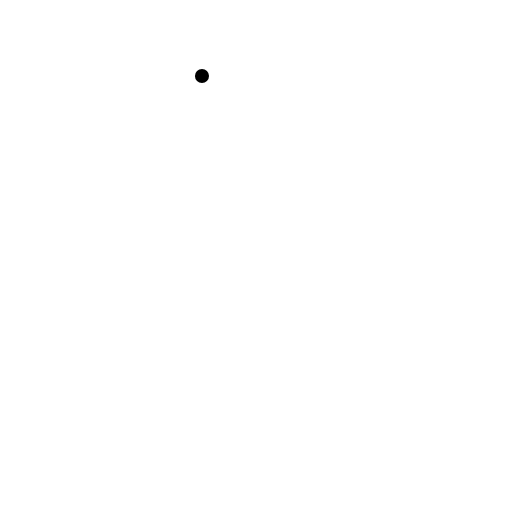
t = 0.00 s
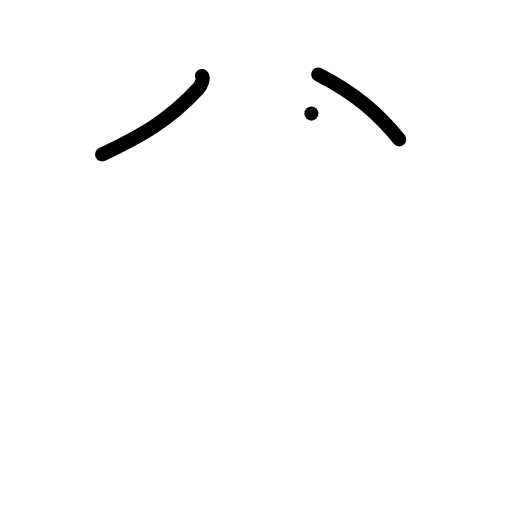
t = 2.00 s
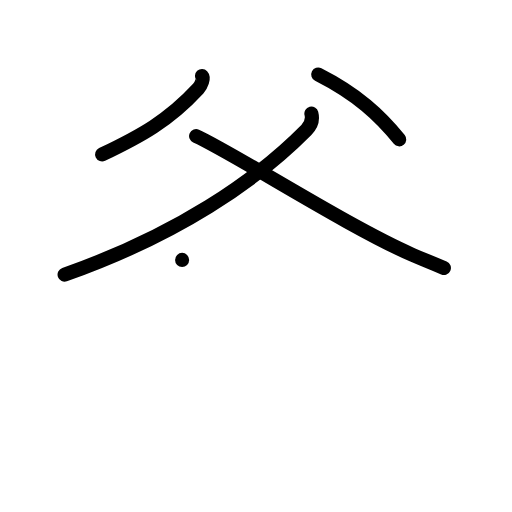
t = 4.00 s
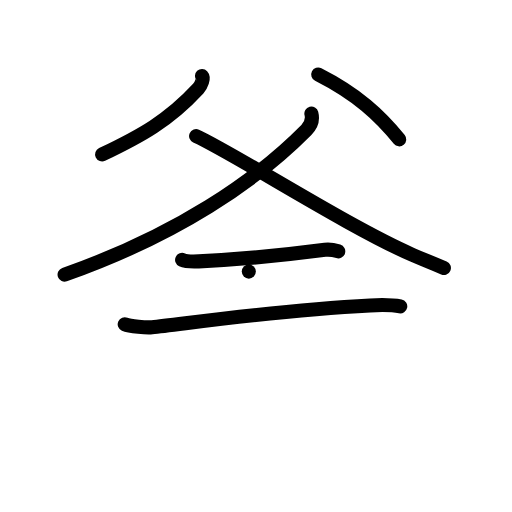
t = 6.00 s
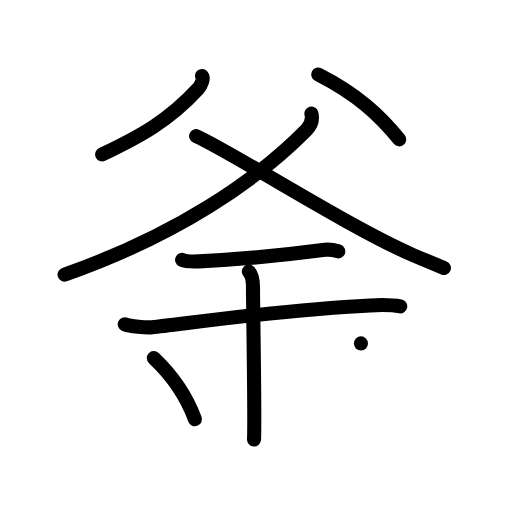
t = 8.00 s
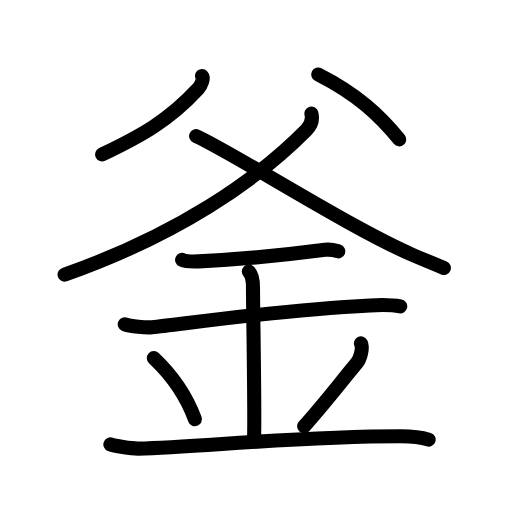
t = 10.00 s

The animated SVG that drew these frames (rendered in a browser with its animation timeline set to each time). Animation: 29 SMIL elements (animate=29); one cycle of 10.00 s.

<?xml version="1.0" encoding="UTF-8"?>
<!--
AniKanjiVG is licensed by CC-BY-SA Paul C. Sommerhoff (https://bitbucket.org/sommerhoff/anikanjivg).
AniKanjiVG uses KanjiVG which is licensed by CC-BY-SA Ulrich Apel (http://kanjivg.tagaini.net).
See also http://creativecommons.org/licenses/by-sa/3.0/
-->
<svg xmlns:kvg='http://kanjivg.tagaini.net' xmlns='http://www.w3.org/2000/svg' width='109' height='109' viewBox='0 0 109 109' style='fill:none;stroke:#000000;stroke-width:3;stroke-linecap:round;stroke-linejoin:round;' id="kvg:kanji_091dc"><g id="kvg:091dc" kvg:element="釜"><g id="kvg:091dc-g1" kvg:element="父" kvg:position="top" kvg:radical="nelson"><path id="kvg:091dc-s1" kvg:type="㇒" d="M43,16.18c0.41,0.44-0.09,1.92-0.8,2.68c-6.36,6.89-12.3,10.12-20.46,14.01"><animate attributeName="d" begin="0.0s" dur="0.5s" from="M43,16.18C43,16.18,43,16.18,43,16.18" to="M43,16.18c0.41,0.44-0.09,1.92-0.8,2.68" />
<animate attributeName="d" begin="0.5s" dur="0.5s" from="M43,16.18c0.41,0.44-0.09,1.92-0.8,2.68c0,0,0,0,0,0,0" to="M43,16.18c0.41,0.44-0.09,1.92-0.8,2.68c-6.36,6.89-12.3,10.12-20.46,14.01" />
</path>
<path id="kvg:091dc-s2" kvg:type="㇔" d="M67.75,15.86c8.28,4.2,13.11,8.7,17.25,13.81"><animate attributeName="d" begin="1.0s" dur="1.0s" from="M67.75,15.86C67.75,15.86,67.75,15.86,67.75,15.86" to="M67.75,15.86c8.28,4.2,13.11,8.7,17.25,13.81" />
<animate attributeName="d" begin="0s" dur="1.0s" from="M-100,-100" to="M-100,-100" />
</path>
<g id="kvg:091dc-g2" kvg:element="金" kvg:part="1" kvg:radical="tradit"><path id="kvg:091dc-s3" kvg:type="㇒" d="M66.29,24.18c0.21,0.82,0.19,2.21-1.07,3.48C54.5,38.5,37.75,50,13.75,58.47"><animate attributeName="d" begin="2.0s" dur="0.5s" from="M66.29,24.18C66.29,24.18,66.29,24.18,66.29,24.18" to="M66.29,24.18c0.21,0.82,0.19,2.21-1.07,3.48" />
<animate attributeName="d" begin="2.5s" dur="0.5s" from="M66.29,24.18c0.21,0.82,0.19,2.21-1.07,3.48c0,0,0,0,0,0,0" to="M66.29,24.18c0.21,0.82,0.19,2.21-1.07,3.48C54.5,38.5,37.75,50,13.75,58.47" />
<animate attributeName="d" begin="0s" dur="2.0s" from="M-100,-100" to="M-100,-100" />
</path>
<path id="kvg:091dc-s4" kvg:type="㇏" d="M 41.75,28.97 c 7.843307,3.534025 32.423148,19.365139 46.063148,25.285139 2.56,1.11 2.695418,1.10514 6.686852,2.794861"><animate attributeName="d" begin="3.0s" dur="1.0s" from="M 41.75,28.97 C 41.75,28.97 , 41.75,28.97 , 41.75,28.97 " to="M 41.75,28.97 c 7.843307,3.534025 32.423148,19.365139 46.063148,25.285139 2.56,1.11 2.695418,1.10514 6.686852,2.794861" />
<animate attributeName="d" begin="0s" dur="3.0s" from="M-100,-100" to="M-100,-100" />
</path>
</g>
</g>
<g id="kvg:091dc-g3" kvg:element="金" kvg:part="2" kvg:position="bottom" kvg:radical="tradit"><path id="kvg:091dc-s5" kvg:type="㇐" d="M38.77,55.33c0.67,0.31,2.85,0.35,3.53,0.32c7.7-0.4,16.95-1.15,26.88-2.46c1.02-0.13,1.97,0.06,2.83,0.32"><animate attributeName="d" begin="4.0s" dur="0.3333333333333333s" from="M38.77,55.33C38.77,55.33,38.77,55.33,38.77,55.33" to="M38.77,55.33c0.67,0.31,2.85,0.35,3.53,0.32" />
<animate attributeName="d" begin="4.333333333333333s" dur="0.3333333333333333s" from="M38.77,55.33c0.67,0.31,2.85,0.35,3.53,0.32c0,0,0,0,0,0,0" to="M38.77,55.33c0.67,0.31,2.85,0.35,3.53,0.32c7.7-0.4,16.95-1.15,26.88-2.46" />
<animate attributeName="d" begin="4.666666666666667s" dur="0.3333333333333333s" from="M38.77,55.33c0.67,0.31,2.85,0.35,3.53,0.32c7.7-0.4,16.95-1.15,26.88-2.46c0,0,0,0,0,0,0" to="M38.77,55.33c0.67,0.31,2.85,0.35,3.53,0.32c7.7-0.4,16.95-1.15,26.88-2.46c1.02-0.13,1.97,0.06,2.83,0.32" />
<animate attributeName="d" begin="0s" dur="4.0s" from="M-100,-100" to="M-100,-100" />
</path>
<path id="kvg:091dc-s6" kvg:type="㇐" d="M26.55,69.04c1.09,0.48,4.71,0.74,5.82,0.63c6.4-0.63,25.61-3.56,46.43-4.65c1.37-0.07,4.37-0.2,6.41,0.22"><animate attributeName="d" begin="5.0s" dur="0.3333333333333333s" from="M26.55,69.04C26.55,69.04,26.55,69.04,26.55,69.04" to="M26.55,69.04c1.09,0.48,4.71,0.74,5.82,0.63" />
<animate attributeName="d" begin="5.333333333333333s" dur="0.3333333333333333s" from="M26.55,69.04c1.09,0.48,4.71,0.74,5.82,0.63c0,0,0,0,0,0,0" to="M26.55,69.04c1.09,0.48,4.71,0.74,5.82,0.63c6.4-0.63,25.61-3.56,46.43-4.65" />
<animate attributeName="d" begin="5.666666666666667s" dur="0.3333333333333333s" from="M26.55,69.04c1.09,0.48,4.71,0.74,5.82,0.63c6.4-0.63,25.61-3.56,46.43-4.65c0,0,0,0,0,0,0" to="M26.55,69.04c1.09,0.48,4.71,0.74,5.82,0.63c6.4-0.63,25.61-3.56,46.43-4.65c1.37-0.07,4.37-0.2,6.41,0.22" />
<animate attributeName="d" begin="0s" dur="5.0s" from="M-100,-100" to="M-100,-100" />
</path>
<path id="kvg:091dc-s7" kvg:type="㇑" d="M52.97,57.82c0.89,0.85,0.89,2.76,0.89,3.43c0,4.75,0.44,27.57,0.22,32.32"><animate attributeName="d" begin="6.0s" dur="0.5s" from="M52.97,57.82C52.97,57.82,52.97,57.82,52.97,57.82" to="M52.97,57.82c0.89,0.85,0.89,2.76,0.89,3.43" />
<animate attributeName="d" begin="6.5s" dur="0.5s" from="M52.97,57.82c0.89,0.85,0.89,2.76,0.89,3.43c0,0,0,0,0,0,0" to="M52.97,57.82c0.89,0.85,0.89,2.76,0.89,3.43c0,4.75,0.44,27.57,0.22,32.32" />
<animate attributeName="d" begin="0s" dur="6.0s" from="M-100,-100" to="M-100,-100" />
</path>
<path id="kvg:091dc-s8" kvg:type="㇔" d="M32.75,76.25c5.17,4.88,7.7,10.16,8.75,13"><animate attributeName="d" begin="7.0s" dur="1.0s" from="M32.75,76.25C32.75,76.25,32.75,76.25,32.75,76.25" to="M32.75,76.25c5.17,4.88,7.7,10.16,8.75,13" />
<animate attributeName="d" begin="0s" dur="7.0s" from="M-100,-100" to="M-100,-100" />
</path>
<path id="kvg:091dc-s9" kvg:type="㇒" d="M76.84,73.11c0.54,1.12-0.27,3.44-0.89,4.19C72.25,81.75,69,86,64.75,90.75"><animate attributeName="d" begin="8.0s" dur="0.5s" from="M76.84,73.11C76.84,73.11,76.84,73.11,76.84,73.11" to="M76.84,73.11c0.54,1.12-0.27,3.44-0.89,4.19" />
<animate attributeName="d" begin="8.5s" dur="0.5s" from="M76.84,73.11c0.54,1.12-0.27,3.44-0.89,4.19c0,0,0,0,0,0,0" to="M76.84,73.11c0.54,1.12-0.27,3.44-0.89,4.19C72.25,81.75,69,86,64.75,90.75" />
<animate attributeName="d" begin="0s" dur="8.0s" from="M-100,-100" to="M-100,-100" />
</path>
<path id="kvg:091dc-s10" kvg:type="㇐" d="M23.5,94.61c0.73,0.28,4.38,0.92,6,0.89c12.75-0.25,32.81-2.61,55.82-2.61c2.19,0,4.83,0.36,5.93,0.7"><animate attributeName="d" begin="9.0s" dur="0.3333333333333333s" from="M23.5,94.61C23.5,94.61,23.5,94.61,23.5,94.61" to="M23.5,94.61c0.73,0.28,4.38,0.92,6,0.89" />
<animate attributeName="d" begin="9.333333333333334s" dur="0.3333333333333333s" from="M23.5,94.61c0.73,0.28,4.38,0.92,6,0.89c0,0,0,0,0,0,0" to="M23.5,94.61c0.73,0.28,4.38,0.92,6,0.89c12.75-0.25,32.81-2.61,55.82-2.61" />
<animate attributeName="d" begin="9.666666666666666s" dur="0.3333333333333333s" from="M23.5,94.61c0.73,0.28,4.38,0.92,6,0.89c12.75-0.25,32.81-2.61,55.82-2.61c0,0,0,0,0,0,0" to="M23.5,94.61c0.73,0.28,4.38,0.92,6,0.89c12.75-0.25,32.81-2.61,55.82-2.61c2.19,0,4.83,0.36,5.93,0.7" />
<animate attributeName="d" begin="0s" dur="9.0s" from="M-100,-100" to="M-100,-100" />
</path>
</g>
</g>
</svg>
